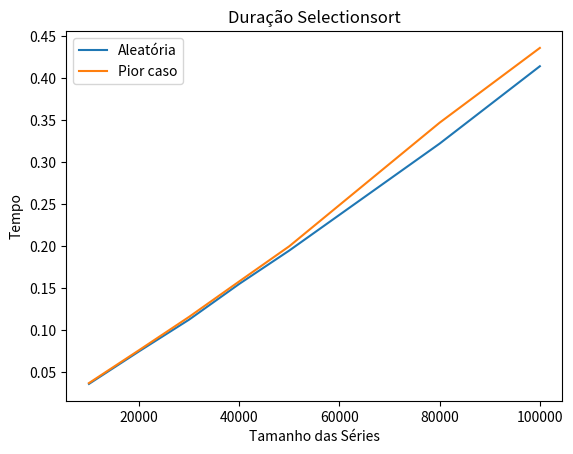

Python code for this plot:
from time import perf_counter
import numpy as np;
import matplotlib.pyplot as plotter;

############ DURAÇÃO DO MÉTODO ############
def medirTempo(funcao):
  inicio = perf_counter()
  funcao()
  fim = perf_counter()

  return (fim - inicio)

############ ARREDONDAMENTO DE FLOAT, COM CASA DECIMAL ############
def arredondar(num, dec=0):
  num = str(num)[:str(num).index('.')+dec+2]
  if num[-1]>='5':
      return float(num[:-2-(not dec)]+str(int(num[-2-(not dec)])+1))
  return float(num[:-1])

############ GERADOR DE LISTA ALEATÓRIA POR TAMANHO ############
def geraLista(quantidadeItens):
  lista = np.random.randint(0, quantidadeItens, quantidadeItens)
  novaLista = np.array(lista, dtype=int)
  return novaLista

def geraListaPiorCaso(quantidadeItens):
  lista = np.arange(quantidadeItens)
  novaLista = np.array(lista, dtype=int)
  return novaLista[::-1]

############ VERIFICA SE OS ITENS DA LISTA SÃO IGUAIS ############
def listaDeRepetidos(lista):
  primeiro = lista[0]
  for item in lista:
    if item != primeiro:
      return False
  return True
            

############ MÉTODO DE ORDENAÇÃO ############
def bucketsort(lista):
  tamanhoLista = len(lista)
  buckets = [[], []]
  media = 0

  for i in range(tamanhoLista):
    media += lista[i] / tamanhoLista

  for i in range(tamanhoLista):
    if (lista[i] <= media):
      buckets[0].append(lista[i])
    else:
      buckets[1].append(lista[i])
  
  if(len(buckets[0]) > 1 and
  not listaDeRepetidos(buckets[0])):
    buckets[0] = bucketsort(buckets[0])

  if(len(buckets[1]) > 1 and
  not listaDeRepetidos(buckets[1])):
    buckets[1] = bucketsort(buckets[1])

  return buckets[0] + buckets[1]

############ VARIÁVEIS E PROGRAMA ############

listasAleatorias = [
  geraLista(10000),
  geraLista(20000),
  geraLista(30000),
  geraLista(40000),
  geraLista(50000),
  geraLista(80000),
  geraLista(100000),
]

listasOrdenadas = []
listasPiorCaso = [
  geraListaPiorCaso(10000),
  geraListaPiorCaso(20000),
  geraListaPiorCaso(30000),
  geraListaPiorCaso(40000),
  geraListaPiorCaso(50000),
  geraListaPiorCaso(80000),
  geraListaPiorCaso(100000),
]

tamanhos = []
duracoesAleatorio = []
duracoesPiorCaso = []

for lista in listasAleatorias:
  duracaoOrdenacao = medirTempo(
    lambda : listasOrdenadas.append(bucketsort(lista.copy()))
  )
  tamanhos.append(len(lista))
  duracoesAleatorio.append(arredondar(duracaoOrdenacao, 4))

for lista in listasPiorCaso:
  duracaoOrdenacao = medirTempo(
    lambda : listasOrdenadas.append(bucketsort(lista.copy()))
  )
  duracoesPiorCaso.append(arredondar(duracaoOrdenacao, 4))

plotter.title("Duração Selectionsort")
plotter.xlabel("Tamanho das Séries")
plotter.ylabel("Tempo")
plotter.plot(tamanhos, duracoesAleatorio, label="Aleatória")
plotter.plot(tamanhos, duracoesPiorCaso, label="Pior caso")
plotter.legend()
plotter.show()
